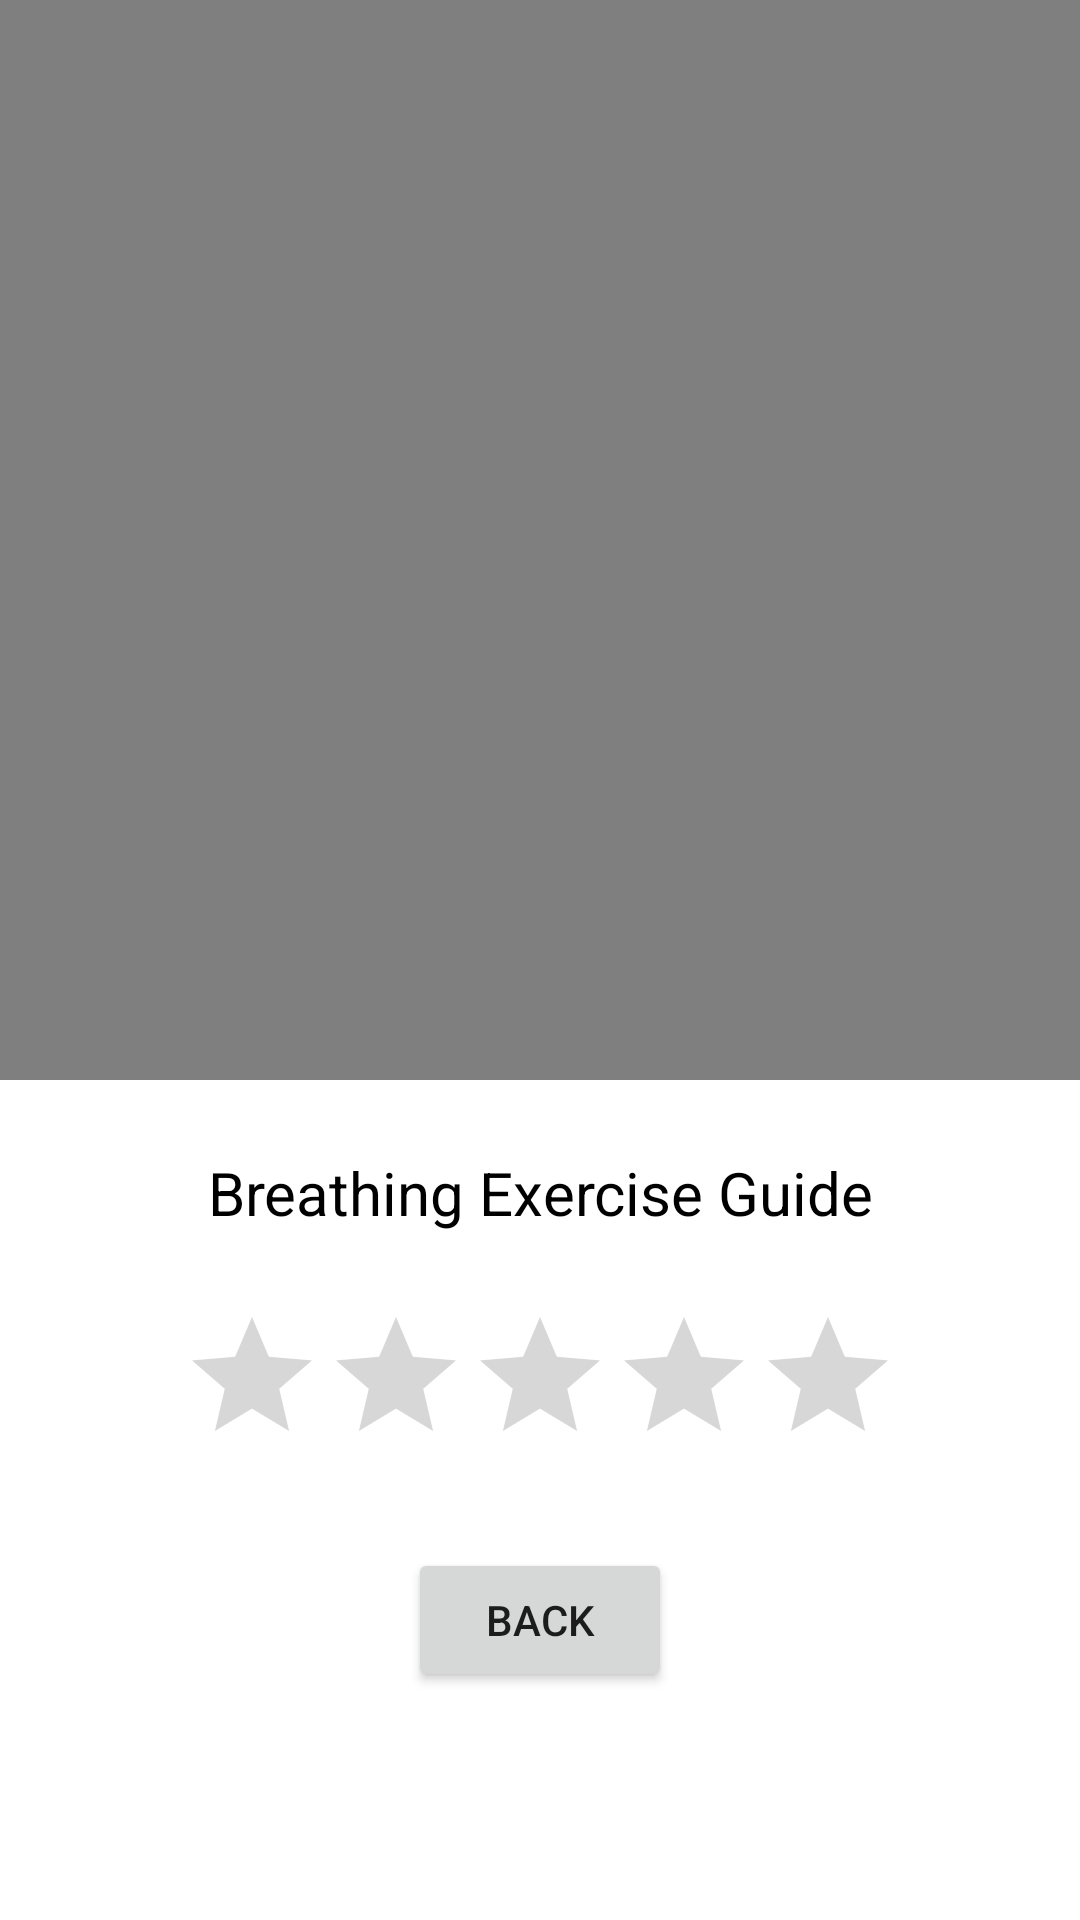

Write the Android layout XML for this screen, with the resource values it uses.
<!-- AndroidManifest.xml: application theme Theme.MeditopiaApp -->
<!-- res/layout/activity_breathing_exercise.xml -->
<?xml version="1.0" encoding="utf-8"?>
<androidx.constraintlayout.widget.ConstraintLayout
    xmlns:android="http://schemas.android.com/apk/res/android"
    xmlns:app="http://schemas.android.com/apk/res-auto"
    android:layout_width="match_parent"
    android:layout_height="match_parent">

    <VideoView
        android:id="@+id/videoView"
        android:layout_width="0dp"
        android:layout_height="0dp"
        app:layout_constraintDimensionRatio="1:1"
        app:layout_constraintEnd_toEndOf="parent"
        app:layout_constraintHorizontal_bias="0.5"
        app:layout_constraintStart_toStartOf="parent"
        app:layout_constraintTop_toTopOf="parent" />

    <TextView
        android:id="@+id/guideTextView"
        android:layout_width="0dp"
        android:layout_height="wrap_content"
        android:text="Breathing Exercise Guide"
        android:textColor="@android:color/black"
        android:textSize="20sp"
        app:layout_constraintTop_toBottomOf="@+id/videoView"
        app:layout_constraintStart_toStartOf="@id/videoView"
        app:layout_constraintEnd_toEndOf="@id/videoView"
        app:layout_constraintHorizontal_bias="0.5"
        android:gravity="center"
        android:layout_marginTop="24dp"/>


    <RatingBar
        android:id="@+id/exerciseRatingBar"
        android:layout_width="wrap_content"
        android:layout_height="wrap_content"
        app:layout_constraintTop_toBottomOf="@+id/guideTextView"
        app:layout_constraintStart_toStartOf="@id/guideTextView"
        app:layout_constraintEnd_toEndOf="@id/guideTextView"
        app:layout_constraintHorizontal_bias="0.5"
        android:layout_marginTop="24dp"/>

    <Button
        android:id="@+id/backButton"
        android:layout_width="wrap_content"
        android:layout_height="wrap_content"
        android:text="Back"
        app:layout_constraintTop_toBottomOf="@id/exerciseRatingBar"
        app:layout_constraintStart_toStartOf="@id/guideTextView"
        app:layout_constraintEnd_toEndOf="@id/guideTextView"
        app:layout_constraintHorizontal_bias="0.5"
        android:layout_marginTop="24dp" />

</androidx.constraintlayout.widget.ConstraintLayout>
<!-- resources referenced by this layout -->
<resources>
  <style name="Theme.MeditopiaApp" parent="Theme.MaterialComponents.DayNight.DarkActionBar">
          
          <item name="colorPrimary">@color/purple_500</item>
          <item name="colorPrimaryVariant">@color/purple_700</item>
          <item name="colorOnPrimary">@color/white</item>
          
          <item name="colorSecondary">@color/teal_200</item>
          <item name="colorSecondaryVariant">@color/teal_700</item>
          <item name="colorOnSecondary">@color/black</item>
          
          <item name="android:statusBarColor">?attr/colorPrimaryVariant</item>
          
      </style>
  <!-- not gathered from this repository: default colours our renderer supplied (Android Studio template values) -->
  <color name="purple_500">#FF6200EE</color>
  <color name="purple_700">#FF3700B3</color>
  <color name="teal_200">#FF03DAC5</color>
  <color name="teal_700">#FF018786</color>
  <color name="black">#FF000000</color>
  <color name="white">#FFFFFFFF</color>
</resources>
